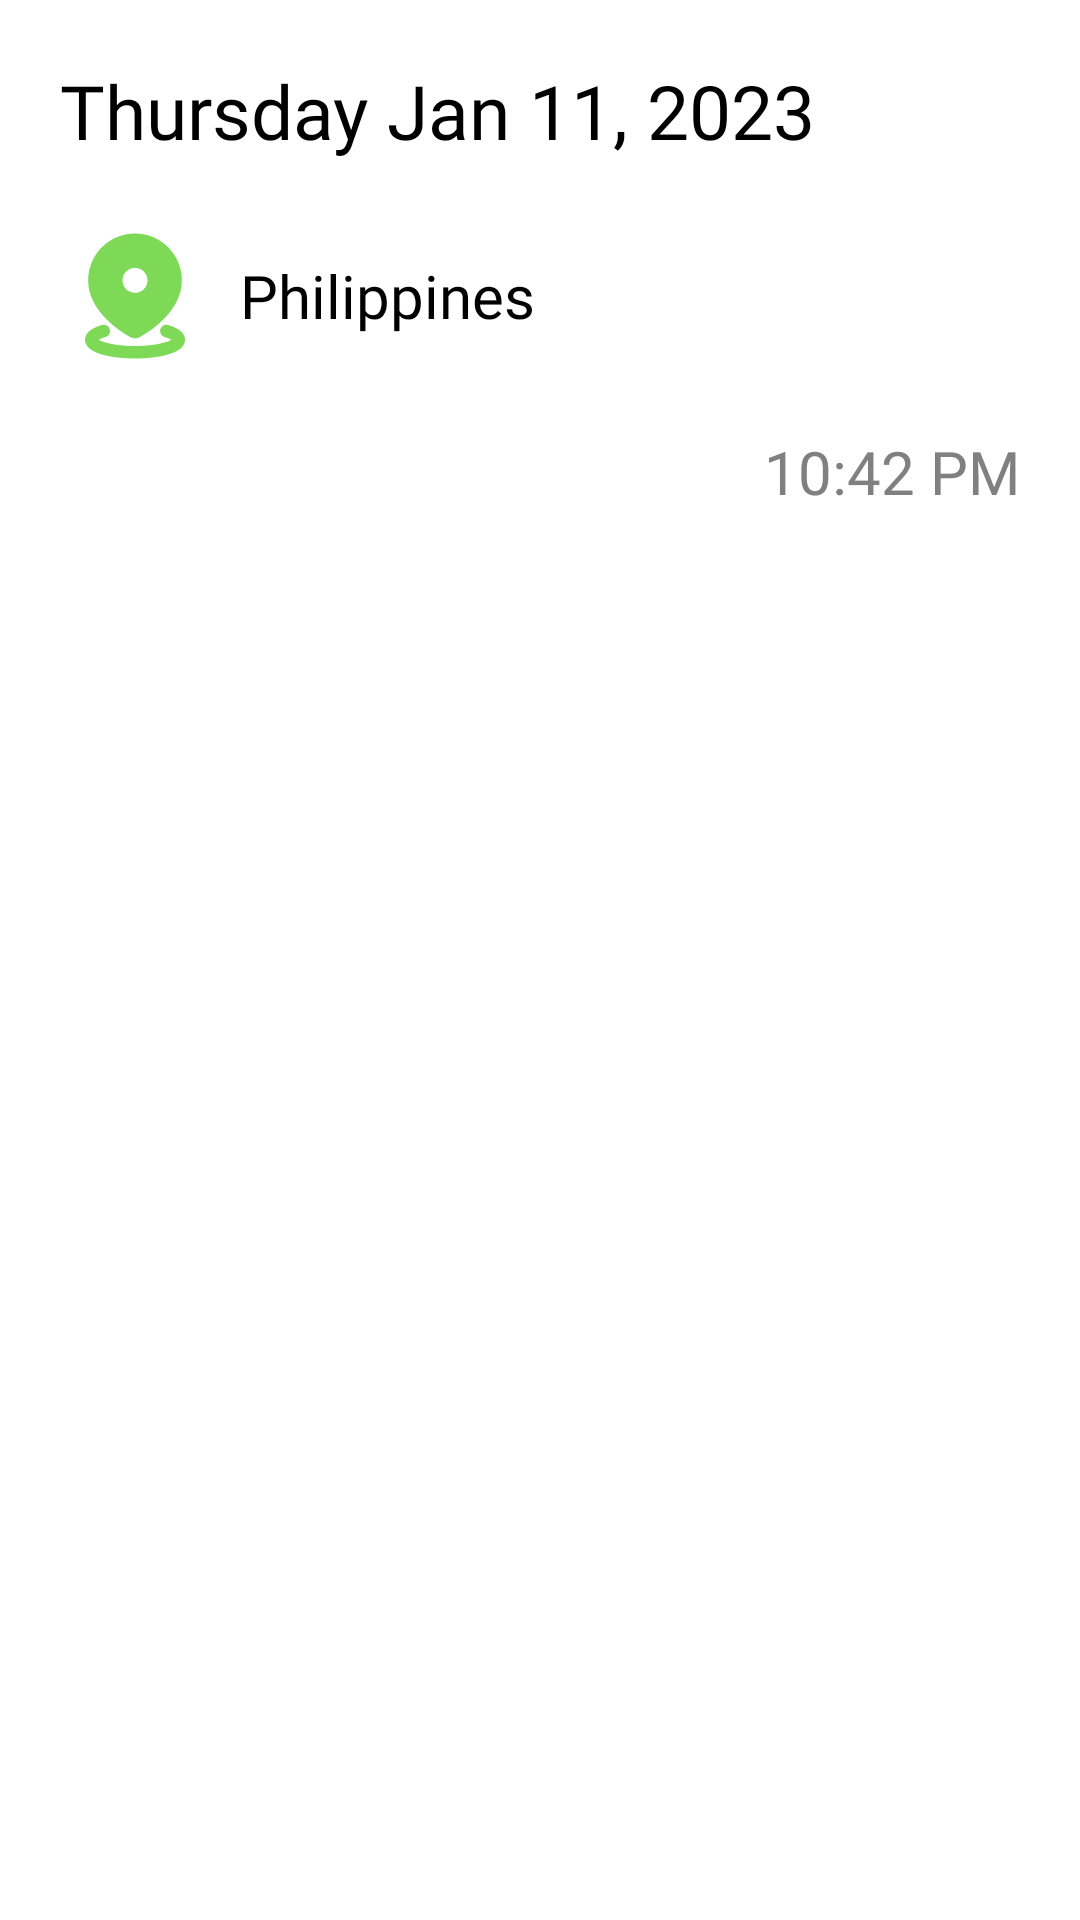

Layout XML and referenced resources for this Android screen:
<!-- AndroidManifest.xml: application theme Theme.Talking_Eye_Guide_App -->
<!-- res/layout/history_list.xml -->
<?xml version="1.0" encoding="utf-8"?>
<RelativeLayout xmlns:android="http://schemas.android.com/apk/res/android"
    xmlns:tools="http://schemas.android.com/tools"
    android:layout_width="match_parent"
    android:layout_height="wrap_content"
    android:background="@color/white"
    android:layout_marginStart="10dp"
    android:layout_marginEnd="10dp"
    android:layout_marginTop="2.5dp"
    android:layout_marginBottom="2.5dp">

    <TextView
        android:id="@+id/day_Textview"
        android:layout_width="wrap_content"
        android:layout_height="wrap_content"
        android:text="Thursday Jan 11, 2023"
        tools:ignore="HardcodedText"
        android:fontFamily="@font/calibribold"
        android:textColor="@color/black"
        android:textSize="25sp"
        android:layout_marginTop="20dp"
        android:layout_marginStart="20dp"
        android:layout_marginEnd="20dp"/>

    <LinearLayout
        android:id="@+id/lastLocation_Layout"
        android:layout_width="match_parent"
        android:layout_height="wrap_content"
        android:orientation="horizontal"
        android:layout_marginTop="10dp"
        android:layout_below="@id/day_Textview">

       <ImageView
           android:layout_width="50dp"
           android:layout_height="50dp"
           android:src="@drawable/location"
           android:layout_marginStart="20dp"
           android:layout_marginTop="10dp"
           android:layout_marginBottom="10dp"/>

        <TextView
            android:id="@+id/location_Textview"
            android:layout_width="wrap_content"
            android:layout_height="wrap_content"
            android:text="Philippines"
            android:layout_gravity="center_vertical"
            android:fontFamily="@font/calibri_regular"
            android:textColor="@color/black"
            android:textSize="20sp"
            android:layout_marginStart="10dp"
            android:layout_marginEnd="20dp"
            tools:ignore="HardcodedText" />
    </LinearLayout>

    <TextView
        android:id="@+id/time_Textview"
        android:layout_width="wrap_content"
        android:layout_height="wrap_content"
        android:layout_below="@id/lastLocation_Layout"
        android:text="10:42 PM"
        android:fontFamily="@font/calibri_regular"
        android:textColor="@color/gray"
        android:textSize="20sp"
        android:layout_alignParentEnd="true"
        android:layout_marginBottom="20dp"
        android:layout_marginTop="10dp"
        android:layout_marginEnd="20dp"
        tools:ignore="HardcodedText" />

</RelativeLayout>
<!-- resources referenced by this layout -->
<resources>
  <color name="black">#FF000000</color>
  <color name="gray">#808080</color>
  <color name="white">#FFFFFFFF</color>
  <!-- drawable location (drawable) -->
  <vector xmlns:android="http://schemas.android.com/apk/res/android"
      android:width="24dp"
      android:height="24dp"
      android:viewportWidth="24"
      android:viewportHeight="24">
    <group>
      <clip-path
          android:pathData="M0,0h24v24h-24z"/>
      <path
          android:pathData="M6.72,16.64C6.975,16.566 7.248,16.596 7.481,16.723C7.713,16.851 7.886,17.065 7.96,17.32C8.034,17.575 8.004,17.848 7.877,18.081C7.749,18.313 7.535,18.486 7.28,18.56C6.78,18.706 6.42,18.86 6.189,19C6.427,19.143 6.803,19.303 7.325,19.452C8.48,19.782 10.133,20 12,20C13.867,20 15.52,19.782 16.675,19.452C17.198,19.303 17.573,19.143 17.811,19C17.581,18.86 17.221,18.706 16.721,18.56C16.47,18.483 16.26,18.31 16.136,18.079C16.012,17.848 15.983,17.577 16.056,17.325C16.13,17.073 16.299,16.86 16.528,16.732C16.757,16.604 17.027,16.571 17.28,16.64C17.948,16.835 18.56,17.085 19.03,17.406C19.465,17.705 20,18.226 20,19C20,19.783 19.452,20.308 19.01,20.607C18.532,20.929 17.907,21.18 17.224,21.375C15.846,21.77 14,22 12,22C10,22 8.154,21.77 6.776,21.375C6.093,21.18 5.468,20.929 4.99,20.607C4.548,20.307 4,19.783 4,19C4,18.226 4.535,17.705 4.97,17.406C5.44,17.085 6.052,16.835 6.72,16.64ZM12,2C13.989,2 15.897,2.79 17.303,4.197C18.71,5.603 19.5,7.511 19.5,9.5C19.5,12.068 18.1,14.156 16.65,15.64C16.074,16.224 15.454,16.764 14.797,17.255C14.203,17.701 12.845,18.537 12.845,18.537C12.587,18.683 12.296,18.76 12,18.76C11.704,18.76 11.413,18.683 11.155,18.537C10.481,18.147 9.829,17.719 9.203,17.255C8.546,16.764 7.926,16.224 7.35,15.64C5.9,14.156 4.5,12.068 4.5,9.5C4.5,7.511 5.29,5.603 6.697,4.197C8.103,2.79 10.011,2 12,2ZM12,7.5C11.47,7.5 10.961,7.711 10.586,8.086C10.211,8.461 10,8.97 10,9.5C10,10.03 10.211,10.539 10.586,10.914C10.961,11.289 11.47,11.5 12,11.5C12.53,11.5 13.039,11.289 13.414,10.914C13.789,10.539 14,10.03 14,9.5C14,8.97 13.789,8.461 13.414,8.086C13.039,7.711 12.53,7.5 12,7.5Z"
          android:fillColor="@color/primaryColor"/>
    </group>
  </vector>
  <style name="Theme.Talking_Eye_Guide_App" parent="Base.Theme.Talking_Eye_Guide_App" />
  <color name="primaryColor">#7ED957</color>
  <style name="Base.Theme.Talking_Eye_Guide_App" parent="Theme.Material3.DayNight.NoActionBar">
          
          
      </style>
</resources>
